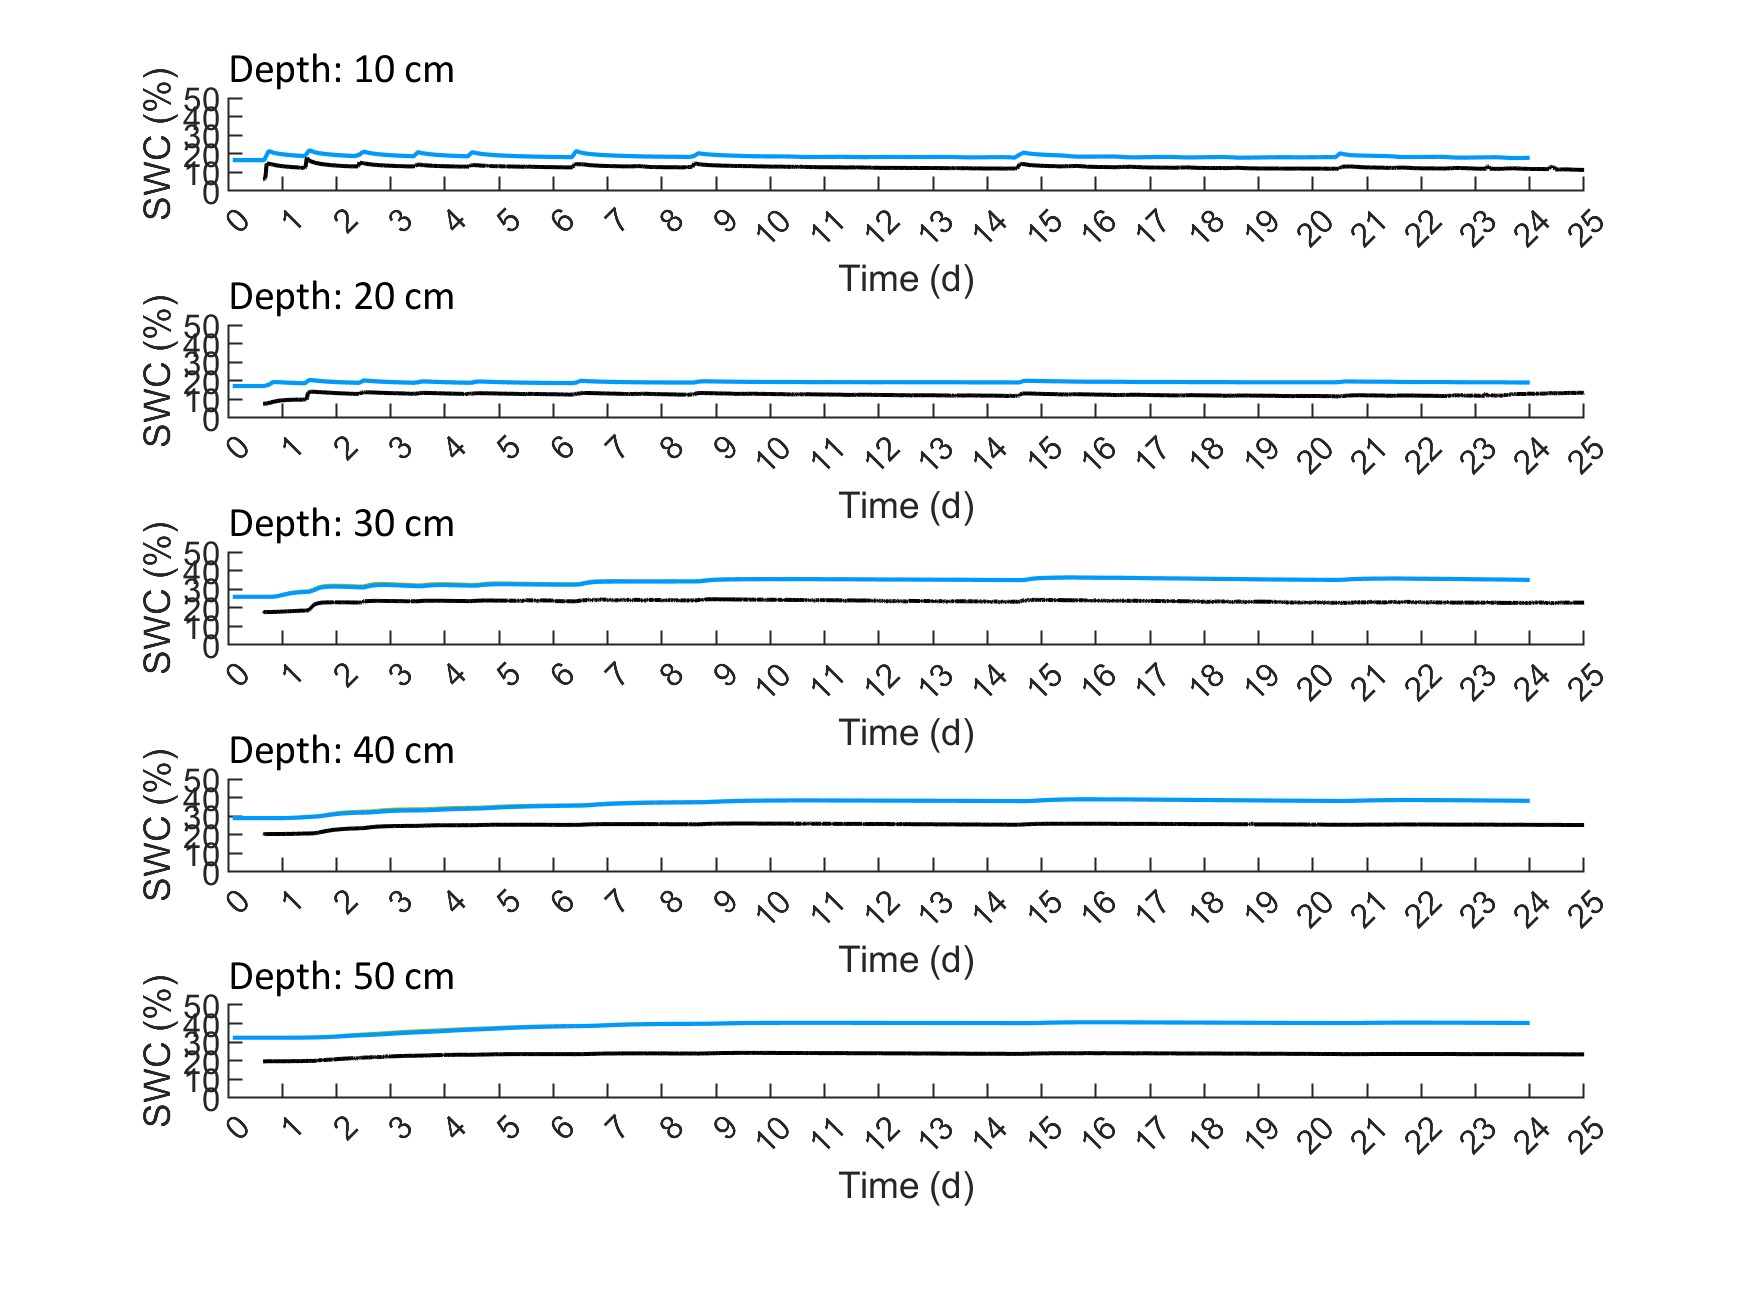

Data behind this chart, as committed beside it:
giorno_irr; orario_irr; g_dasemina; Date_pos; um10cm_perc; um20cm_perc; um30cm_perc; um40cm_perc; um50cm_perc; Date_pos_addndays
14.10.2010; 00:00; 0; 1287007200; NA; NA; NA; NA; NA; 604800
14.10.2010; 00:15; 0; 1287008100; NA; NA; NA; NA; NA; 605700
14.10.2010; 00:30; 0; 1287009000; NA; NA; NA; NA; NA; 606600
14.10.2010; 00:45; 0; 1287009900; NA; NA; NA; NA; NA; 607500
14.10.2010; 01:00; 0; 1287010800; NA; NA; NA; NA; NA; 608400
14.10.2010; 01:15; 0; 1287011700; NA; NA; NA; NA; NA; 609300
14.10.2010; 01:30; 0; 1287012600; NA; NA; NA; NA; NA; 610200
14.10.2010; 01:45; 0; 1287013500; NA; NA; NA; NA; NA; 611100
14.10.2010; 02:00; 0; 1287014400; NA; NA; NA; NA; NA; 612000
14.10.2010; 02:15; 0; 1287015300; NA; NA; NA; NA; NA; 612900
14.10.2010; 02:30; 0; 1287016200; NA; NA; NA; NA; NA; 613800
14.10.2010; 02:45; 0; 1287017100; NA; NA; NA; NA; NA; 614700
14.10.2010; 03:00; 0; 1287018000; NA; NA; NA; NA; NA; 615600
14.10.2010; 03:15; 0; 1287018900; NA; NA; NA; NA; NA; 616500
14.10.2010; 03:30; 0; 1287019800; NA; NA; NA; NA; NA; 617400
14.10.2010; 03:45; 0; 1287020700; NA; NA; NA; NA; NA; 618300
14.10.2010; 04:00; 0; 1287021600; NA; NA; NA; NA; NA; 619200
14.10.2010; 04:15; 0; 1287022500; NA; NA; NA; NA; NA; 620100
14.10.2010; 04:30; 0; 1287023400; NA; NA; NA; NA; NA; 621000
14.10.2010; 04:45; 0; 1287024300; NA; NA; NA; NA; NA; 621900
14.10.2010; 05:00; 0; 1287025200; NA; NA; NA; NA; NA; 622800
14.10.2010; 05:15; 0; 1287026100; NA; NA; NA; NA; NA; 623700
14.10.2010; 05:30; 0; 1287027000; NA; NA; NA; NA; NA; 624600
14.10.2010; 05:45; 0; 1287027900; NA; NA; NA; NA; NA; 625500
14.10.2010; 06:00; 0; 1287028800; NA; NA; NA; NA; NA; 626400
14.10.2010; 06:15; 0; 1287029700; NA; NA; NA; NA; NA; 627300
14.10.2010; 06:30; 0; 1287030600; NA; NA; NA; NA; NA; 628200
14.10.2010; 06:45; 0; 1287031500; NA; NA; NA; NA; NA; 629100
14.10.2010; 07:00; 0; 1287032400; NA; NA; NA; NA; NA; 630000
14.10.2010; 07:15; 0; 1287033300; NA; NA; NA; NA; NA; 630900
14.10.2010; 07:30; 0; 1287034200; NA; NA; NA; NA; NA; 631800
14.10.2010; 07:45; 0; 1287035100; NA; NA; NA; NA; NA; 632700
14.10.2010; 08:00; 0; 1287036000; NA; NA; NA; NA; NA; 633600
14.10.2010; 08:15; 0; 1287036900; NA; NA; NA; NA; NA; 634500
14.10.2010; 08:30; 0; 1287037800; NA; NA; NA; NA; NA; 635400
14.10.2010; 08:45; 0; 1287038700; NA; NA; NA; NA; NA; 636300
14.10.2010; 09:00; 0; 1287039600; NA; NA; NA; NA; NA; 637200
14.10.2010; 09:15; 0; 1287040500; NA; NA; NA; NA; NA; 638100
14.10.2010; 09:30; 0; 1287041400; NA; NA; NA; NA; NA; 639000
14.10.2010; 09:45; 0; 1287042300; NA; NA; NA; NA; NA; 639900
14.10.2010; 10:00; 0; 1287043200; NA; NA; NA; NA; NA; 640800
14.10.2010; 10:15; 0; 1287044100; NA; NA; NA; NA; NA; 641700
14.10.2010; 10:30; 0; 1287045000; NA; NA; NA; NA; NA; 642600
14.10.2010; 10:45; 0; 1287045900; NA; NA; NA; NA; NA; 643500
14.10.2010; 11:00; 0; 1287046800; NA; NA; NA; NA; NA; 644400
14.10.2010; 11:15; 0; 1287047700; NA; NA; NA; NA; NA; 645300
14.10.2010; 11:30; 0; 1287048600; NA; NA; NA; NA; NA; 646200
14.10.2010; 11:45; 0; 1287049500; NA; NA; NA; NA; NA; 647100
14.10.2010; 12:00; 0; 1287050400; NA; NA; NA; NA; NA; 648000
14.10.2010; 12:15; 0; 1287051300; NA; NA; NA; NA; NA; 648900
14.10.2010; 12:30; 0; 1287052200; NA; NA; NA; NA; NA; 649800
14.10.2010; 12:45; 0; 1287053100; NA; NA; NA; NA; NA; 650700
14.10.2010; 13:00; 0; 1287054000; NA; NA; NA; NA; NA; 651600
14.10.2010; 13:15; 0; 1287054900; NA; NA; NA; NA; NA; 652500
14.10.2010; 13:30; 0; 1287055800; NA; NA; NA; NA; NA; 653400
14.10.2010; 13:45; 0; 1287056700; NA; NA; NA; NA; NA; 654300
14.10.2010; 14:00; 0; 1287057600; NA; NA; NA; NA; NA; 655200
14.10.2010; 14:15; 0; 1287058500; NA; NA; NA; NA; NA; 656100
14.10.2010; 14:30; 0; 1287059400; NA; NA; NA; NA; NA; 657000
14.10.2010; 14:45; 0; 1287060300; NA; NA; NA; NA; NA; 657900
... 10,788 more rows
